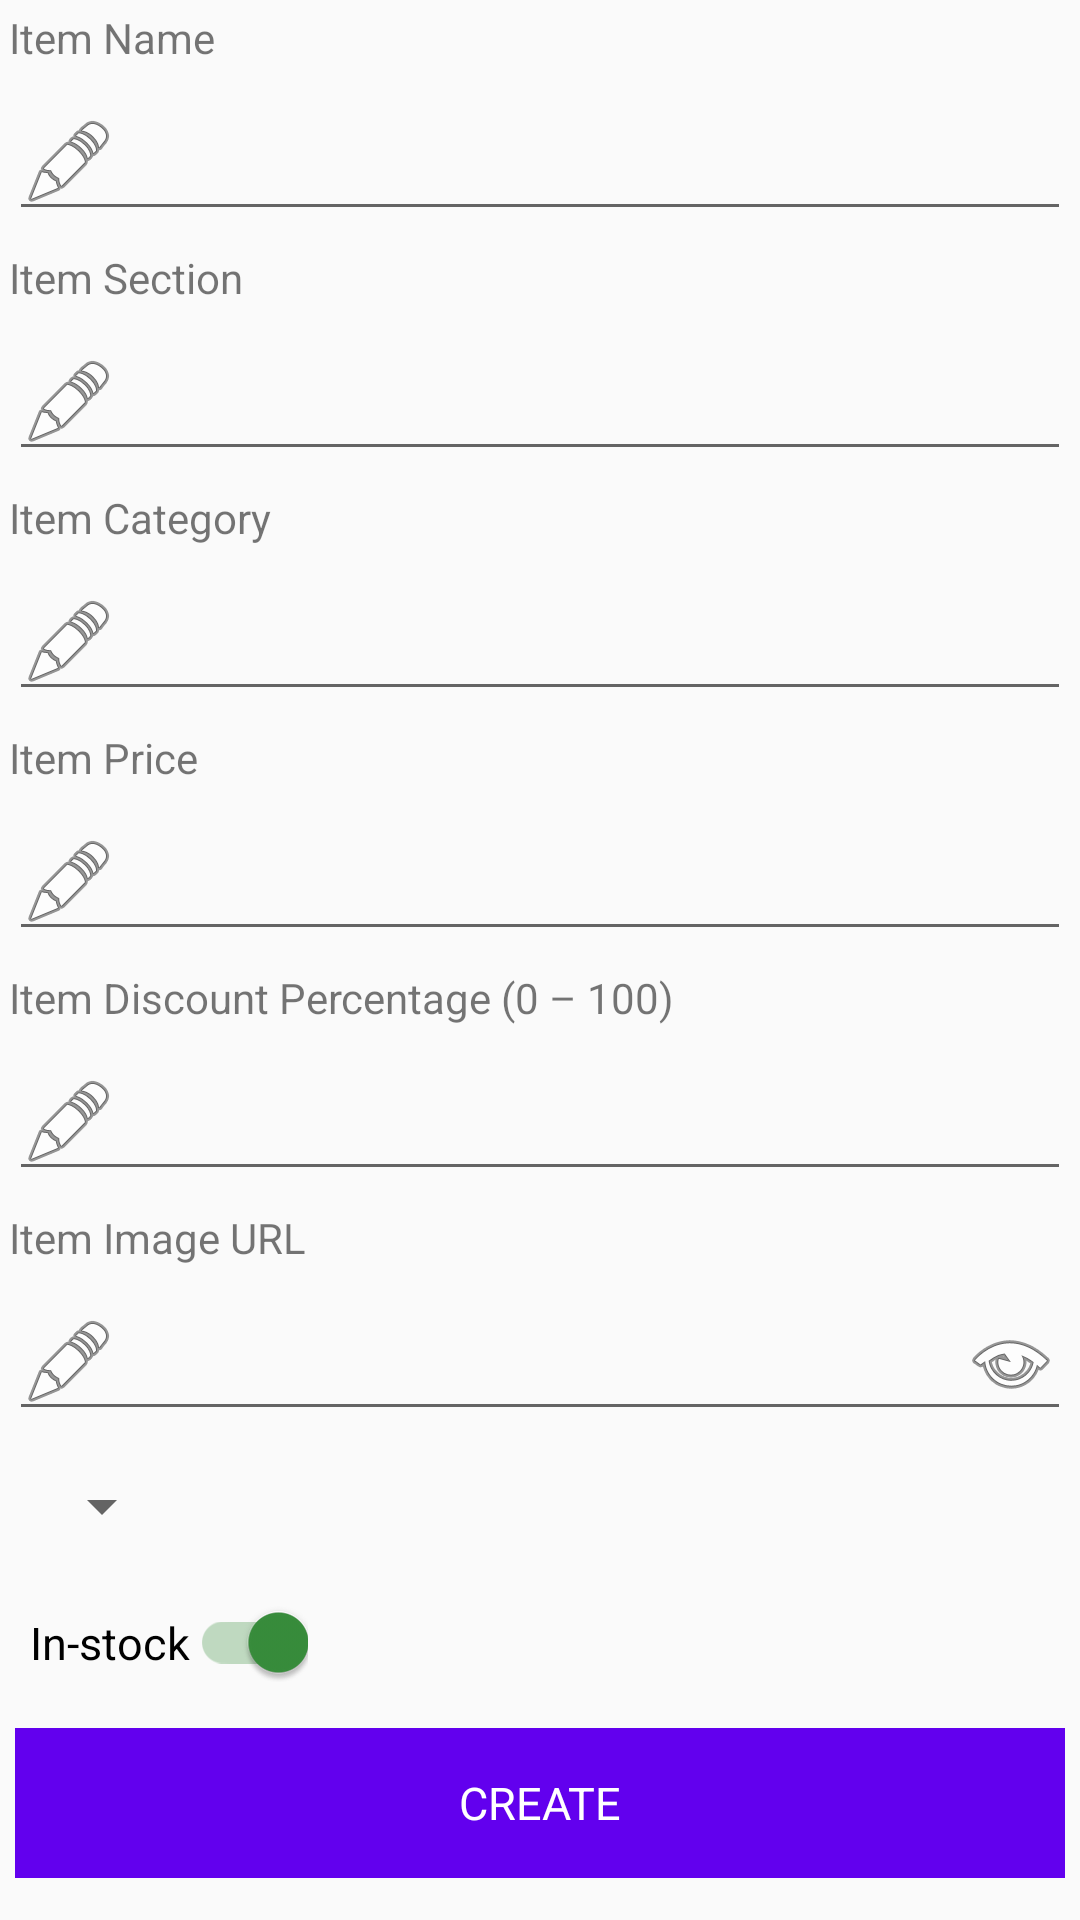

Write the Android layout XML for this screen, with the resource values it uses.
<!-- AndroidManifest.xml: application theme AppTheme -->
<!-- res/layout/create_item.xml -->
<?xml version="1.0" encoding="utf-8"?>
<ScrollView xmlns:android="http://schemas.android.com/apk/res/android"
    android:layout_width="match_parent"
    android:layout_height="wrap_content">

    <LinearLayout xmlns:android="http://schemas.android.com/apk/res/android"
        xmlns:app="http://schemas.android.com/apk/res-auto"
        xmlns:tools="http://schemas.android.com/tools"
        android:layout_width="match_parent"
        android:layout_height="wrap_content"
        android:orientation="vertical">

        <TextView
            android:layout_width="wrap_content"
            android:layout_height="wrap_content"
            android:layout_margin="3dp"
            android:text="@string/item_name" />

        <EditText
            android:id="@+id/item_name"
            android:layout_width="match_parent"
            android:layout_height="wrap_content"
            android:layout_margin="3dp"
            android:cursorVisible="true"
            android:drawableLeft="@android:drawable/ic_menu_edit"
            android:drawableStart="@android:drawable/ic_menu_edit"
            android:textCursorDrawable="@null" />

        <TextView
            android:layout_width="wrap_content"
            android:layout_height="wrap_content"
            android:layout_margin="3dp"
            android:text="@string/item_section" />

        <EditText
            android:id="@+id/item_section"
            android:layout_width="match_parent"
            android:layout_height="wrap_content"
            android:layout_margin="3dp"
            android:cursorVisible="true"
            android:drawableLeft="@android:drawable/ic_menu_edit"
            android:drawableStart="@android:drawable/ic_menu_edit"
            android:textCursorDrawable="@null" />

        <TextView
            android:layout_width="wrap_content"
            android:layout_height="wrap_content"
            android:layout_margin="3dp"
            android:text="@string/item_category" />

        <EditText
            android:id="@+id/item_category"
            android:layout_width="match_parent"
            android:layout_height="wrap_content"
            android:layout_margin="3dp"
            android:cursorVisible="true"
            android:drawableLeft="@android:drawable/ic_menu_edit"
            android:drawableStart="@android:drawable/ic_menu_edit"
            android:textCursorDrawable="@null" />

        <TextView
            android:layout_width="wrap_content"
            android:layout_height="wrap_content"
            android:layout_margin="3dp"
            android:text="@string/item_price" />

        <EditText
            android:id="@+id/item_price"
            android:layout_width="match_parent"
            android:layout_height="wrap_content"
            android:layout_margin="3dp"
            android:cursorVisible="true"
            android:drawableLeft="@android:drawable/ic_menu_edit"
            android:drawableStart="@android:drawable/ic_menu_edit"
            android:inputType="number"
            android:textCursorDrawable="@null" />

        <TextView
            android:layout_width="wrap_content"
            android:layout_height="wrap_content"
            android:layout_margin="3dp"
            android:text="@string/item_discount" />

        <EditText
            android:id="@+id/discount"
            android:layout_width="match_parent"
            android:layout_height="wrap_content"
            android:layout_margin="3dp"
            android:cursorVisible="true"
            android:drawableLeft="@android:drawable/ic_menu_edit"
            android:drawableStart="@android:drawable/ic_menu_edit"
            android:inputType="number"
            android:maxLength="2"
            android:textCursorDrawable="@null" />

        <TextView
            android:layout_width="wrap_content"
            android:layout_height="wrap_content"
            android:layout_margin="3dp"
            android:text="@string/item_image_url" />

        <EditText
            android:id="@+id/item_image_url"
            android:layout_width="match_parent"
            android:layout_height="wrap_content"
            android:layout_margin="3dp"
            android:cursorVisible="true"
            android:drawableLeft="@android:drawable/ic_menu_edit"
            android:drawableStart="@android:drawable/ic_menu_edit"
            android:drawableRight="@android:drawable/ic_menu_view"
            android:drawableEnd="@android:drawable/ic_menu_view"
            android:inputType="textUri"
            android:textCursorDrawable="@null" />


        <Spinner
            android:id="@+id/vegetarian_preference_control_spinner"
            android:layout_width="wrap_content"
            android:layout_height="wrap_content"
            android:layout_margin="10dp" />

        <android.support.v7.widget.SwitchCompat
            android:id="@+id/in_stock_control_switch"
            android:layout_width="wrap_content"
            android:layout_height="wrap_content"
            android:layout_margin="10dp"
            android:checked="true"
            android:text="In-stock"
            android:textSize="15sp"
            app:theme="@style/BrandedSwitch"
            tools:ignore="HardcodedText" />

        <RelativeLayout
            android:layout_width="wrap_content"
            android:layout_height="50dp"
            android:layout_margin="5dp"
            android:background="@color/colorPrimary">

            <com.github.ybq.android.spinkit.SpinKitView xmlns:app="http://schemas.android.com/apk/res-auto"
                android:id="@+id/spin_kit"
                style="@style/SpinKitView.Wave"
                android:layout_width="wrap_content"
                android:layout_height="wrap_content"
                android:layout_alignParentEnd="true"
                android:layout_alignParentRight="true"
                android:layout_gravity="center"
                android:clickable="false"
                android:padding="5dp"
                android:visibility="gone"
                app:SpinKit_Color="@android:color/white" />

            <TextView
                android:id="@+id/status_change_button"
                android:layout_width="match_parent"
                android:layout_height="match_parent"
                android:layout_centerHorizontal="true"
                android:layout_centerVertical="true"
                android:background="?attr/selectableItemBackgroundBorderless"
                android:clickable="true"
                android:gravity="center"
                android:onClick="createNewItem"
                android:tag="new state"
                android:text="CREATE"
                android:textColor="@android:color/white"
                android:textSize="15sp" />

        </RelativeLayout>

    </LinearLayout>
</ScrollView>
<!-- resources referenced by this layout -->
<resources>
  <string name="item_category">Item Category</string>
  <string name="item_discount">Item Discount Percentage (0 – 100)</string>
  <string name="item_image_url">Item Image URL</string>
  <string name="item_name">Item Name</string>
  <string name="item_price">Item Price</string>
  <string name="item_section">Item Section</string>
  <style name="BrandedSwitch" parent="Theme.AppCompat.Light">
          
          <item name="colorControlActivated">#388e3c</item>
          <item name="colorSwitchThumbNormal">#cc0000</item>
      </style>
  <style name="AppTheme" parent="Theme.AppCompat.Light.DarkActionBar">
          
          <item name="colorPrimary">@color/colorPrimary</item>
          <item name="colorPrimaryDark">@color/colorPrimaryDark</item>
          <item name="colorAccent">@android:color/darker_gray</item>
          <item name="colorControlHighlight">@android:color/black</item>
      </style>
  <!-- not gathered from this repository: default colours our renderer supplied (Android Studio template values) -->
  <color name="colorPrimary">#FF6200EE</color>
  <color name="colorPrimaryDark">#FF3700B3</color>
</resources>
